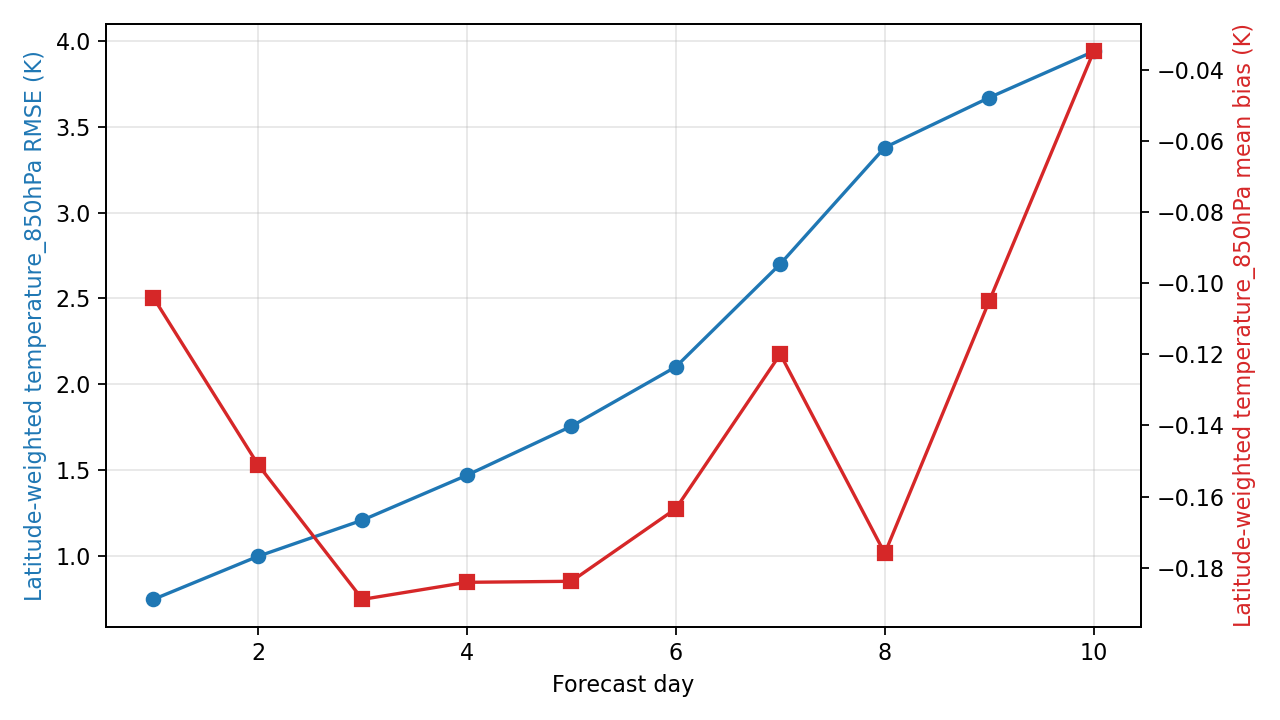

The file beside this chart, header and first rows:
day, step, lead_hours, lead_day, temperature_850hPa_rmse_k, temperature_850hPa_mean_bias_k, metric_variable, metric_level_hpa, reference
1, 4, 24.0, 1.0, 0.7463, -0.1041, temperature, 850, ground_truth
2, 8, 48.0, 2.0, 0.9969, -0.151, temperature, 850, ground_truth
3, 12, 72.0, 3.0, 1.208, -0.1889, temperature, 850, ground_truth
4, 16, 96.0, 4.0, 1.469, -0.1841, temperature, 850, ground_truth
5, 20, 120.0, 5.0, 1.755, -0.1838, temperature, 850, ground_truth
6, 24, 144.0, 6.0, 2.101, -0.1634, temperature, 850, ground_truth
7, 28, 168.0, 7.0, 2.7, -0.1199, temperature, 850, ground_truth
8, 32, 192.0, 8.0, 3.379, -0.176, temperature, 850, ground_truth
9, 36, 216.0, 9.0, 3.67, -0.105, temperature, 850, ground_truth
10, 40, 240.0, 10.0, 3.939, -0.0348, temperature, 850, ground_truth
